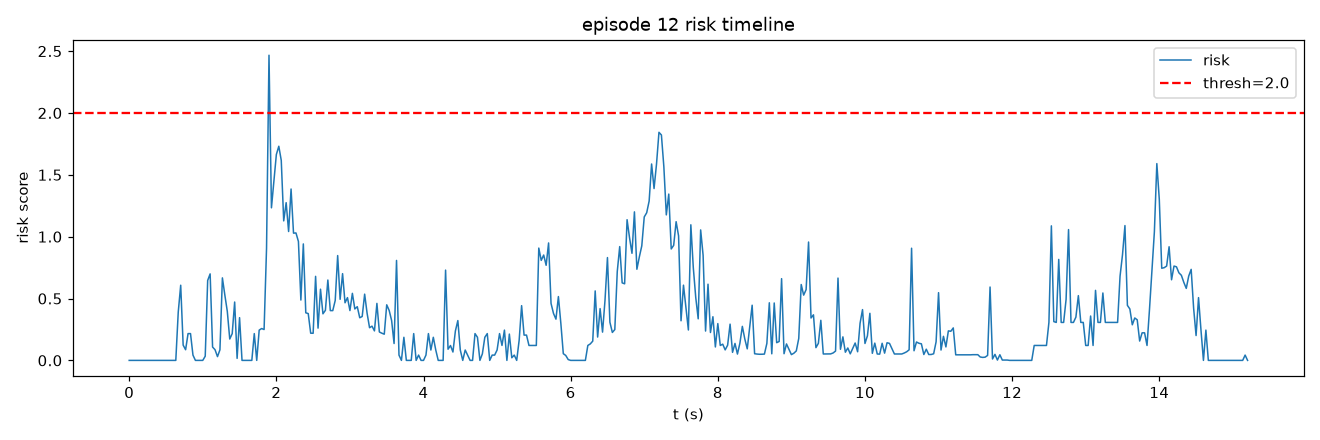

The data file committed next to this chart (first rows):
frame, t, risk, speed, accel, track_err, limit, gripper_osc
0, 0.0, 0.0, 0.0, 0.0, 0.8953, 0.0, 0.0
1, 0.03333, 0.0, 0.0, 0.0, 0.8601, 0.0, 0.0
2, 0.06667, 0.0, 0.0, 0.0, 0.8601, 0.0, 0.0
3, 0.1, 0.0, 0.0, 0.0, 0.8556, 0.0, 0.0
4, 0.1333, 0.0, 0.0, 0.0, 0.8556, 0.0, 0.0
5, 0.1667, 0.0, 0.0, 0.0, 0.8556, 0.0, 0.0
6, 0.2, 0.0, 0.0, 0.0, 0.8556, 0.0, 0.0
7, 0.2333, 0.0, 0.0, 0.0, 0.8556, 0.0, 0.0
8, 0.2667, 0.0, 0.0, 0.0, 0.8556, 0.0, 0.0
9, 0.3, 0.0, 0.0, 0.0, 0.8556, 0.0, 0.0
10, 0.3333, 0.0, 0.0, 0.0, 0.8556, 0.0, 0.0
11, 0.3667, 0.0, 0.0, 0.0, 0.8556, 0.0, 0.0
12, 0.4, 0.0, 0.0, 0.0, 0.8556, 0.0, 0.0
13, 0.4333, 0.0, 0.0, 0.0, 0.8556, 0.0, 0.0
14, 0.4667, 0.0, 0.0, 0.0, 0.7947, 0.0, 0.0
15, 0.5, 0.0, 0.0, 0.0, 0.8374, 0.0, 0.0
16, 0.5333, 0.0, 0.0, 0.0, 0.7996, 0.0, 0.0
17, 0.5667, 0.0, 0.0, 0.0, 0.8953, 0.0, 0.0
18, 0.6, 0.0, 0.0, 0.0, 1.519, 0.0, 0.0
19, 0.6333, 0.0, 0.0, 0.0, 2.618, 0.0, 0.0
20, 0.6667, 0.3903, 10.55, 10.55, 3.435, 0.0, 0.0
21, 0.7, 0.6076, 23.74, 13.19, 3.435, 0.0, 0.0
22, 0.7333, 0.1236, 29.01, 5.275, 2.84, 0.0, 0.0
23, 0.7667, 0.0862, 23.74, 5.275, 2.104, 0.0, 0.0
24, 0.8, 0.2165, 15.82, 7.912, 1.557, 0.0, 0.0
25, 0.8333, 0.2165, 7.912, 7.912, 1.276, 0.0, 0.0
26, 0.8667, 0.04274, 2.637, 5.275, 1.149, 0.0, 0.0
27, 0.9, 0.0, 0.0, 2.637, 1.198, 0.0, 0.0
28, 0.9333, 0.0, 0.0, 0.0, 1.835, 0.0, 0.0
29, 0.9667, 0.0, 0.0, 0.0, 2.729, 0.0, 0.0
30, 1.0, 0.0, 2.637, 2.637, 3.749, 0.0, 0.0
31, 1.033, 0.03385, 2.637, 0.0, 4.78, 0.0, 0.0
32, 1.067, 0.646, 15.82, 13.19, 5.387, 0.0, 0.0
33, 1.1, 0.6991, 29.01, 13.19, 5.037, 0.0, 0.0
34, 1.133, 0.1079, 29.01, 0.0, 4.695, 0.0, 0.0
35, 1.167, 0.08621, 23.74, 5.275, 4.29, 0.0, 0.0
36, 1.2, 0.03048, 21.1, 2.637, 4.425, 0.0, 0.0
37, 1.233, 0.0856, 15.82, 5.275, 4.894, 0.0, 0.0
38, 1.267, 0.667, 20.6, 13.19, 5.383, 0.0, 0.0
39, 1.3, 0.5282, 30.19, 9.868, 5.534, 0.0, 0.0
40, 1.333, 0.3965, 31.87, 7.912, 5.349, 0.0, 0.0
41, 1.367, 0.1728, 34.69, 4.568, 5.006, 0.0, 0.0
42, 1.4, 0.2162, 30.42, 6.46, 4.411, 0.0, 0.0
43, 1.433, 0.4717, 23.14, 11.19, 4.002, 0.0, 0.0
44, 1.467, 0.01636, 19.91, 3.73, 3.703, 0.0, 0.0
45, 1.5, 0.3454, 10.87, 9.868, 3.774, 0.0, 0.0
46, 1.533, 0.0, 13.19, 3.73, 3.856, 0.0, 0.0
47, 1.567, 0.0, 13.19, 0.0, 3.757, 0.0, 0.0
48, 1.6, 0.0, 13.19, 0.0, 3.502, 0.0, 0.0
49, 1.633, 0.0, 10.55, 2.637, 3.251, 0.0, 0.0
50, 1.667, 0.0, 10.55, 0.0, 2.934, 0.0, 0.0
51, 1.7, 0.2165, 2.637, 7.912, 3.1, 0.0, 0.0
52, 1.733, 0.0, 2.637, 0.0, 3.617, 0.0, 0.0
53, 1.767, 0.2447, 9.509, 8.34, 4.103, 0.0, 0.0
54, 1.8, 0.2575, 15.38, 7.912, 4.87, 0.0, 0.0
55, 1.833, 0.2494, 20.6, 5.897, 6.176, 0.0, 0.0
56, 1.867, 0.9063, 29.95, 12.92, 7.788, 0.0, 0.0
57, 1.9, 2.467, 51.28, 32.62, 9.191, 0.0, 0.0
58, 1.933, 1.233, 60.95, 11.19, 10.58, 0.0, 0.0
59, 1.967, 1.454, 72.47, 12.09, 11.59, 0.0, 0.0
... 397 more rows
